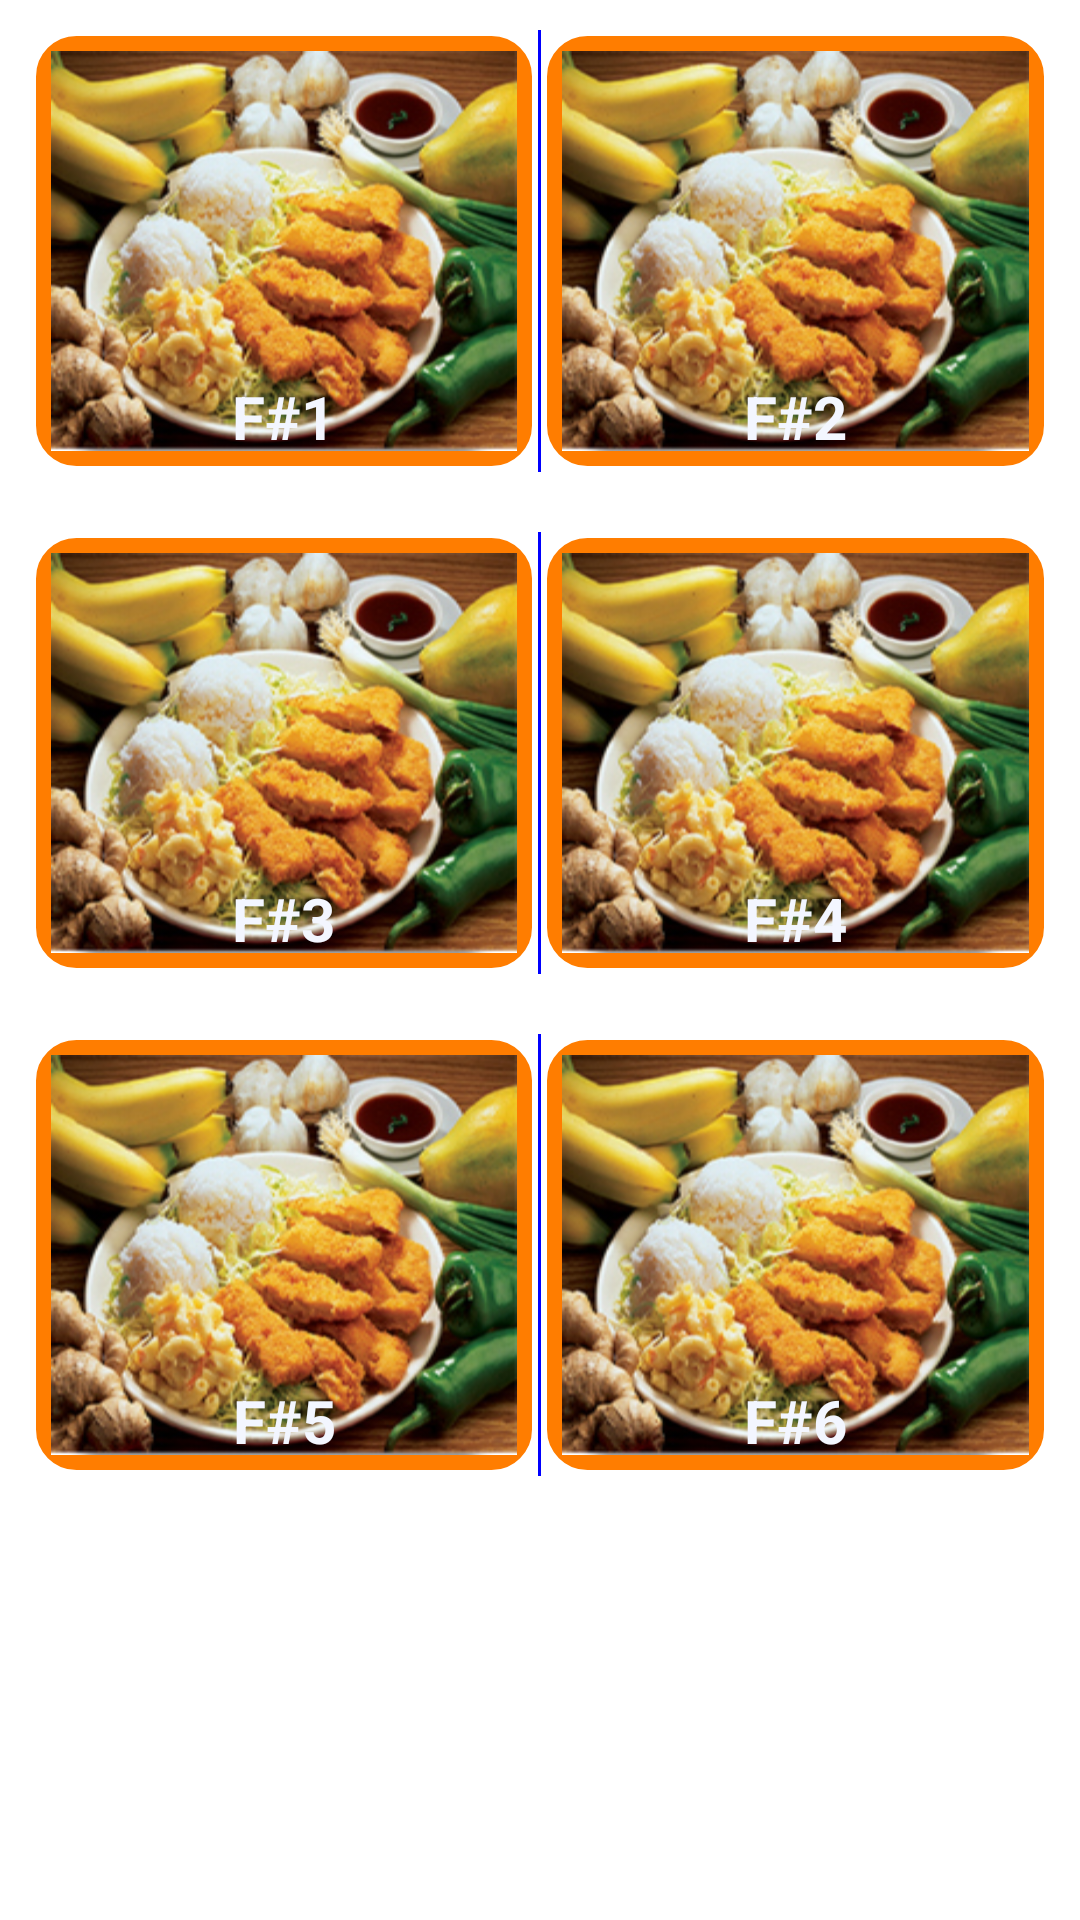

This screen was rendered from an Android layout file. Write that file and the resources it references.
<!-- AndroidManifest.xml: application theme MyCustomTheme -->
<!-- res/layout/activity_shrimp_combination.xml -->
<?xml version="1.0" encoding="utf-8"?>
<ScrollView xmlns:android="http://schemas.android.com/apk/res/android"
    android:layout_width="fill_parent"
    android:layout_height="fill_parent" >

    <TableLayout
        android:id="@+id/tableLayout1"
        android:layout_width="fill_parent"
        android:layout_height="fill_parent" >

        <TableRow
            android:id="@+id/tableRow1"
            android:layout_width="wrap_content"
            android:layout_height="wrap_content"
            android:padding="10dp" >

            <RelativeLayout
                android:layout_width="0dp"
                android:layout_height="fill_parent"
                android:layout_weight="0.5"
                android:padding="2dp" >

                <ImageButton
                    android:id="@+id/imageButton1"
                    android:layout_width="fill_parent"
                    android:layout_height="fill_parent"
                    android:layout_centerHorizontal="true"
                    android:layout_centerVertical="true"
                    android:background="@drawable/shape"
                    android:onClick="GridImageClicked"
                    android:scaleType="fitXY"
                    android:tag="1"
                    android:src="@drawable/demo" />

                <TextView
                    android:id="@+id/text1"
                    android:layout_width="wrap_content"
                    android:layout_height="wrap_content"
                    android:layout_alignBottom="@+id/imageButton1"
                    android:layout_centerHorizontal="true"
                    android:paddingBottom="3dp"                
                    android:text="@string/shrimp_fried_rice_dish1"
                    android:textSize="20sp"
                    android:textStyle="bold" >
                </TextView>
            </RelativeLayout>

            <View
                android:layout_width="1dp"
                android:layout_height="fill_parent"
                android:background="#FF0000FF" />

            <RelativeLayout
                android:layout_width="0dp"
                android:layout_height="fill_parent"
                android:layout_weight="0.5"
                android:padding="2dp" >

                <ImageButton
                    android:id="@+id/imageButton2"
                    android:layout_width="fill_parent"
                    android:layout_height="fill_parent"
                    android:layout_centerHorizontal="true"
                    android:layout_centerVertical="true"
                    android:background="@drawable/shape"
                    android:onClick="GridImageClicked"
                    android:scaleType="fitXY"
                    android:tag="2"
                    android:src="@drawable/demo" />

                <TextView
                    android:id="@+id/text2"
                    android:layout_width="wrap_content"
                    android:layout_height="wrap_content"
                    android:layout_alignBottom="@+id/imageButton2"
                    android:layout_centerHorizontal="true"
                    android:paddingBottom="3dp"
                    android:text="@string/shrimp_fried_rice_dish2"
                    android:textSize="20sp"
                    android:textStyle="bold" >
                </TextView>
            </RelativeLayout>
        </TableRow>
        

        <TableRow
            android:id="@+id/tableRow2"
            android:layout_width="wrap_content"
            android:layout_height="wrap_content"
            android:padding="10dip" >

            <RelativeLayout
                android:layout_width="0dp"
                android:layout_height="wrap_content"
                android:layout_weight="0.5"
                android:padding="2dp" >

                <ImageButton
                    android:id="@+id/imageButton3"
                    android:layout_width="fill_parent"
                    android:layout_height="fill_parent"
                    android:layout_centerHorizontal="true"
                    android:layout_centerVertical="true"
                    android:background="@drawable/shape"
                    android:onClick="GridImageClicked"
                    android:scaleType="fitXY"
                    android:tag="3"
                    android:src="@drawable/demo" />

                <TextView
                    android:id="@+id/text3"
                    android:layout_width="wrap_content"
                    android:layout_height="wrap_content"
                    android:layout_alignBottom="@+id/imageButton3"
                    android:layout_centerHorizontal="true"
                    android:paddingBottom="3dp"
                    android:text="@string/shrimp_fried_rice_dish3"
                    android:textSize="20sp"
                    android:textStyle="bold" >
                </TextView>
            </RelativeLayout>

            <View
                android:layout_width="1dp"
                android:layout_height="fill_parent"
                android:background="#FF0000FF" />

            <RelativeLayout
                android:layout_width="0dp"
                android:layout_height="wrap_content"
                android:layout_weight="0.5"
                android:padding="2dp" >

                <ImageButton
                    android:id="@+id/imageButton4"
                    android:layout_width="fill_parent"
                    android:layout_height="fill_parent"
                    android:layout_centerHorizontal="true"
                    android:layout_centerVertical="true"
                    android:background="@drawable/shape"
                    android:onClick="GridImageClicked"
                    android:scaleType="fitXY"
                    android:tag="4"
                    android:src="@drawable/demo" />

                <TextView
                    android:id="@+id/text4"
                    android:layout_width="wrap_content"
                    android:layout_height="wrap_content"
                    android:layout_alignBottom="@+id/imageButton4"
                    android:layout_centerHorizontal="true"
                    android:paddingBottom="3dp"
                    android:text="@string/shrimp_fried_rice_dish4"
                    android:textSize="20sp"
                    android:textStyle="bold" >
                </TextView>
            </RelativeLayout>
        </TableRow>

        <TableRow
            android:id="@+id/tableRow3"
            android:layout_width="wrap_content"
            android:layout_height="wrap_content"
            android:padding="10dp" >

            <RelativeLayout
                android:layout_width="0dp"
                android:layout_height="wrap_content"
                android:layout_weight="0.5"
                android:padding="2dp" >

                <ImageButton
                    android:id="@+id/imageButton5"
                    android:layout_width="fill_parent"
                    android:layout_height="fill_parent"
                    android:layout_centerHorizontal="true"
                    android:layout_centerVertical="true"
                    android:background="@drawable/shape"
                    android:onClick="GridImageClicked"
                    android:scaleType="fitXY"
                    android:tag="5"
                    android:src="@drawable/demo" />

                <TextView
                    android:id="@+id/text5"
                    android:layout_width="160dp"
                    android:layout_height="wrap_content"
                    android:layout_alignBottom="@+id/imageButton5"
                    android:layout_centerHorizontal="true"
                    android:paddingBottom="3dp"
                    
                    android:gravity="center"
                    android:text="@string/shrimp_fried_rice_dish5"
                    android:textSize="20sp"
                    android:textStyle="bold" >
                </TextView>
            </RelativeLayout>

            <View
                android:layout_width="1dp"
                android:layout_height="fill_parent"
                android:background="#FF0000FF" />

            <RelativeLayout
                android:layout_width="0dp"
                android:layout_height="wrap_content"
                android:layout_weight="0.5"
                android:padding="2dp" >

                <ImageButton
                    android:id="@+id/imageButton6"
                    android:layout_width="fill_parent"
                    android:layout_height="fill_parent"
                    android:layout_centerHorizontal="true"
                    android:layout_centerVertical="true"
                    android:background="@drawable/shape"
                    android:onClick="GridImageClicked"
                    android:scaleType="fitXY"
                    android:tag="6"
                    android:src="@drawable/demo" />

                <TextView
                    android:id="@+id/text6"
                    android:layout_width="160dp"
                    android:layout_height="wrap_content"
                    android:layout_alignBottom="@+id/imageButton6"
                    android:layout_centerHorizontal="true"
                    android:paddingBottom="3dp"
                     android:gravity="center"
                    android:text="@string/shrimp_fried_rice_dish6"
                    android:textSize="20sp"
                    android:textStyle="bold" >
                </TextView>
            </RelativeLayout>
        </TableRow>
    </TableLayout>

</ScrollView>
<!-- resources referenced by this layout -->
<resources>
  <!-- drawable demo: jpg bitmap (drawable-hdpi, 56679 bytes) -->
  <!-- drawable shape (drawable) -->
  <?xml version="1.0" encoding="utf-8"?>
  <shape
      xmlns:android="http://schemas.android.com/apk/res/android"
      android:shape="rectangle"   >
  
      <solid
          android:color="#888888" >
      </solid>
  
      <stroke
          android:width="5dp"
          android:color="#ff7d00" >
      </stroke>
  
      <padding
          android:left="5dp"
          android:top="5dp"
          android:right="5dp"
          android:bottom="5dp"    >
      </padding>
  
      <corners
          android:radius="11dp"   >
      </corners>
  
  </shape>
  <string name="shrimp_fried_rice_dish1">F#1</string>
  <string name="shrimp_fried_rice_dish2">F#2</string>
  <string name="shrimp_fried_rice_dish3">F#3</string>
  <string name="shrimp_fried_rice_dish4">F#4</string>
  <string name="shrimp_fried_rice_dish5">F#5</string>
  <string name="shrimp_fried_rice_dish6">F#6</string>
  <style name="MyCustomTheme" parent="@android:style/Theme.Holo.Light">
          <item name="android:actionBarStyle">@style/MyActionBarTheme</item>
           <item name="android:textColor">#f3f6ff</item>
           <item name="android:typeface">sans</item>
      </style>
  <style name="MyActionBarTheme" parent="@android:style/Widget.Holo.Light.ActionBar">
          <item name="android:background">#FF3300</item>
          <item name="android:textStyle">bold</item>
      </style>
</resources>
